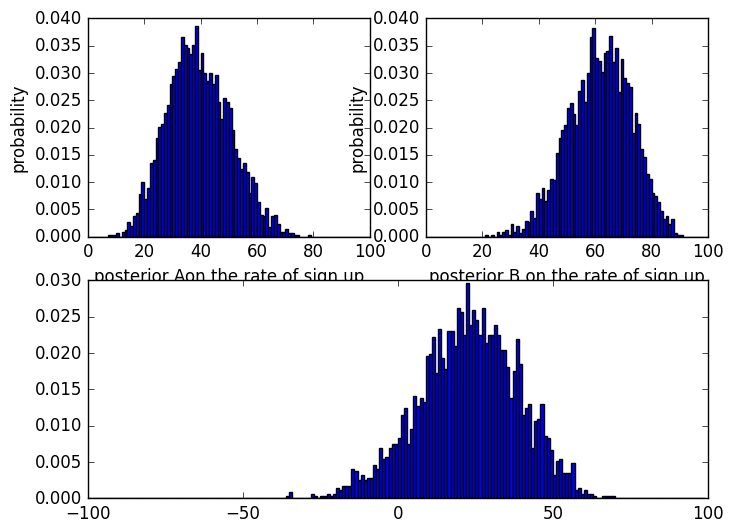

Recreate this plot in Python.

#we will dicuss two methods A and B
#import math
#import pandas as pd
import numpy as np
import matplotlib.pyplot as plt
from matplotlib import style
style.use('classic')
fig=plt.figure()

n_draw = 1000000
#method A
#subplot 1
#ax1=fig.add_subplot(221)
prior_rate_A=(np.random.randint(0,100,size=n_draw))
bins=np.arange(0,101,1) # numpy generates a array
'''ax1.hist(prior_rate, bins=bins)
plt.ylabel('frequency')
plt.xlabel('prior on the rate of sign up')
plt.title('Frequecy Distribution')'''

#subplot 2
'''ax1=fig.add_subplot(221)
ax1.hist(prior_rate_A, bins=bins, density='True')'''
prior_prob_A , y= np.histogram(prior_rate_A, bins=bins, density='True')
'''plt.ylabel('probability')
plt.xlabel('prior on the rate of sign up')
plt.title('Probability Distribution A before filtering')'''

#method B'''
#subplot 1
'''ax1=fig.add_subplot(221)'''
prior_rate_B=(np.random.randint(0,100,size=n_draw))
'''bins=np.arange(0,101,1) # numpy generates a array
ax1.hist(prior_rate, bins=bins)
plt.ylabel('frequency')
plt.xlabel('prior on the rate of sign up')
plt.title('Frequecy Distribution')'''

#subplot 2
'''ax2=fig.add_subplot(222)
ax2.hist(prior_rate_B, bins=bins, density='True')'''
prior_prob_B , y= np.histogram(prior_rate_B, bins=bins, density='True')
'''plt.ylabel('probability')
plt.xlabel('prior on the rate of sign up')
plt.title('Probability Distribution B before filtering')
'''
# filtering process
observed_data_A=6
observed_data_B=10
sample_space=16
parameter=35
def generative(parameter):
    return(np.random.binomial(sample_space, parameter/100)) #returns a integer value

subscribers_A=[] #subscribers is the list of all tested people.
subscribers_B=[]

for i in prior_rate_A:
    a=generative(i)
    subscribers_A.append(a)

for i in prior_rate_B:
    a=generative(i)
    subscribers_B.append(a)
   
bool_list_A=list(map(lambda x: x == observed_data_A, subscribers_A))
bool_list_B=list(map(lambda x: x == observed_data_B, subscribers_B))
final_bool_list=[]
for i in range(n_draw):
	final_bool_list.append(bool_list_B[i] and bool_list_A[i])

posterior_rate_A =prior_rate_A[final_bool_list]

#subplot 3
ax3=fig.add_subplot(221)
'''ax3.hist(posterior_rate, bins=bins)
plt.ylabel('frequency')
plt.xlabel('posterior on the rate of sign up')'''

#subplot 4
#ax4=fig.add_subplot(224)
ax3.hist(posterior_rate_A,bins=bins, density='True')
posterior_prob_A,y = np.histogram(posterior_rate_A,bins=bins, density='True')
plt.ylabel('probability')
plt.xlabel('posterior Aon the rate of sign up')
print(len(posterior_prob_A))
#subplot 4
posterior_rate_B =prior_rate_B[final_bool_list]
ax4=fig.add_subplot(222)
ax4.hist(posterior_rate_B,bins=bins, density='True')
posterior_prob_B,y = np.histogram(posterior_rate_B,bins=bins, density='True')
plt.ylabel('probability')
plt.xlabel('posterior B on the rate of sign up')
print(len(posterior_rate_B))
rateB_rateA=posterior_rate_B - posterior_rate_A
print(len(rateB_rateA))
bins=np.arange(-100,100,1)
ax5=fig.add_subplot(212)
ax5.hist(rateB_rateA,bins=bins, density=1)
count=0
prob_rateB_rateA,bins=np.histogram(rateB_rateA,bins=bins, density=1)
for i in range(-100,0):
		count+=prob_rateB_rateA[i]
print("probability of method b over method a is", count)
print(len(prob_rateB_rateA))




#print('Number of draws left: %d, Posterior mean: %.3f, Posterior median: %.3f, Posterior 95%% quantile interval: %.3f-%.3f' %
 #     (len(posterior_rate), np.mean(posterior_rate), np.median(posterior_rate), np.quantile(posterior_rate,.025), np.quantile(posterior_rate, 0.975)))



#know i wish to find that rate of sign up is 35% given our data 6 out of 16 person take the subscription

'''a= int(input('Enter the parameter whose probability you want to find'))
if a<=100 and a>=0:'''
  #  print('probability before feeding the data: %.3f \n probability after feeding the data : %.3f' % (prior_prob_A[a],posterior_prob[a]))
plt.show()

# try to bring distribution more closer to the predicted.
#try more refining steps so that we can more closer



